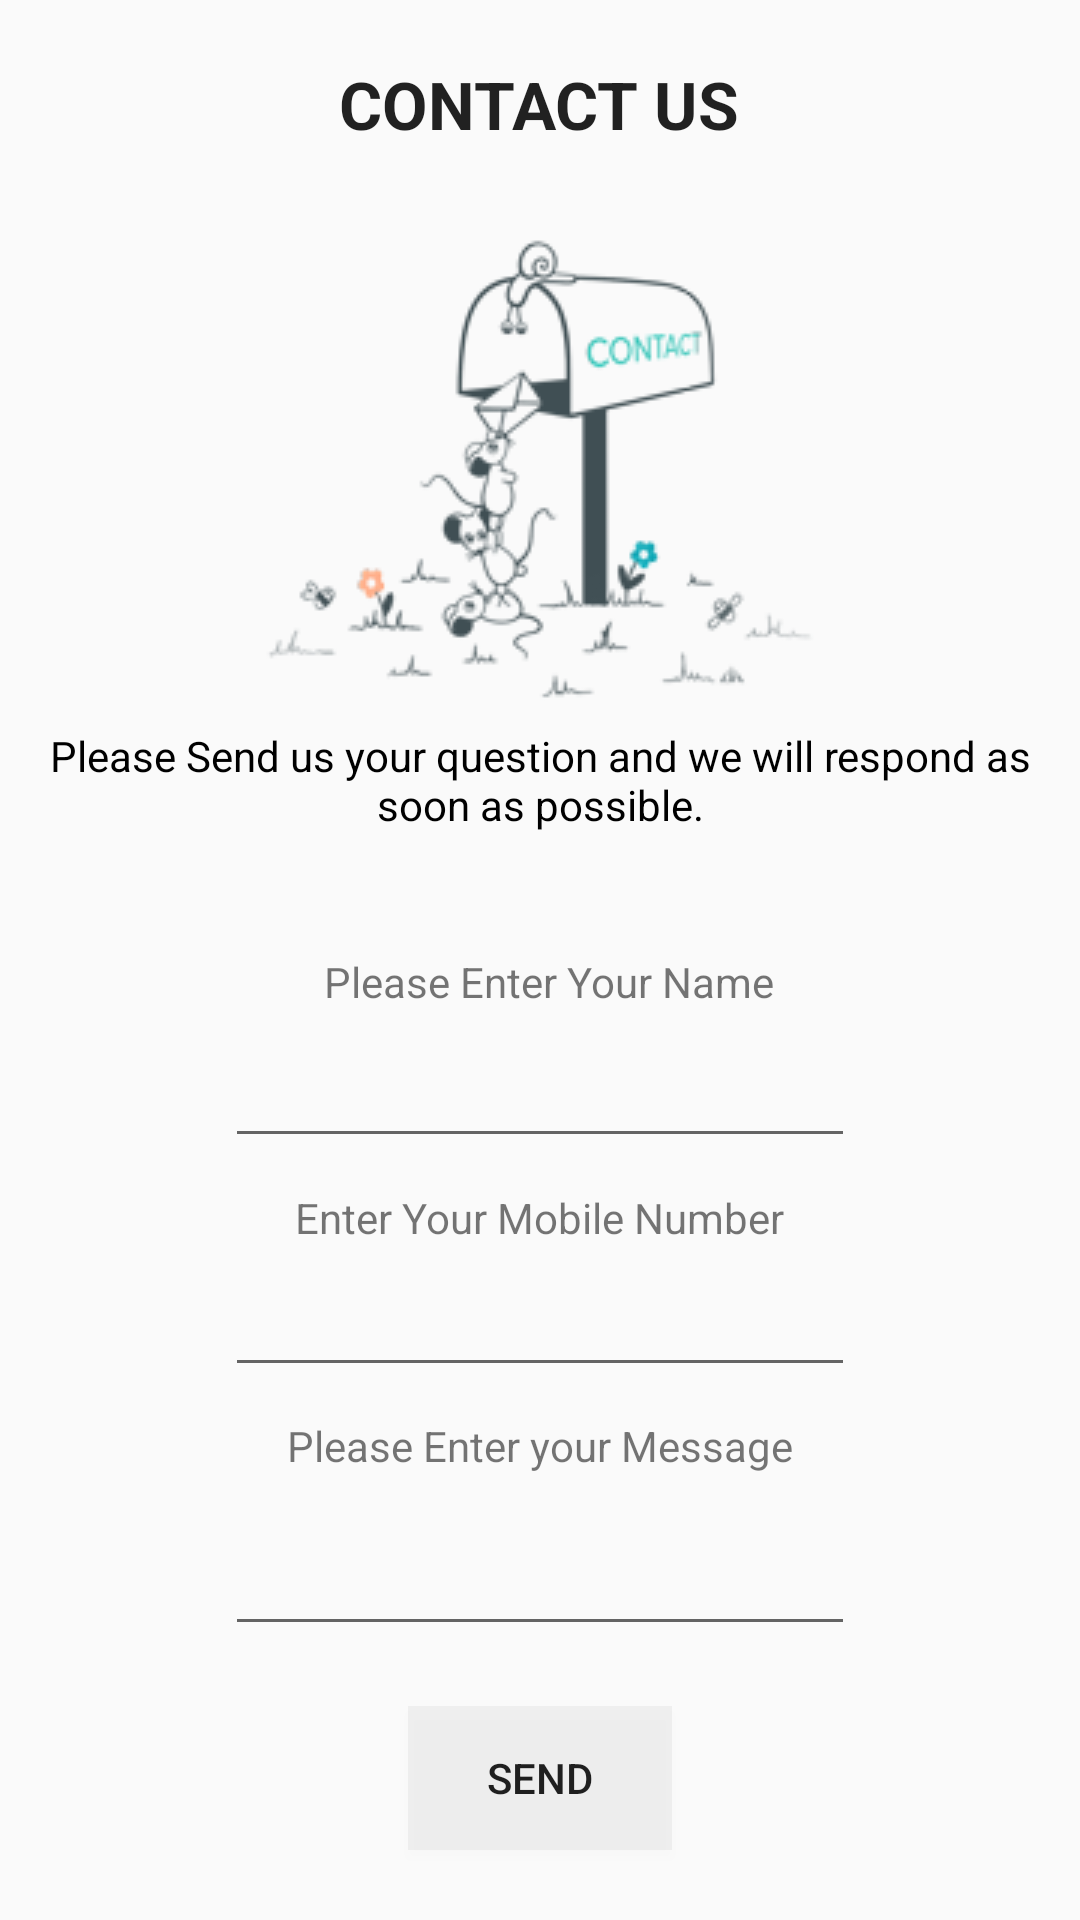

Layout XML and referenced resources for this Android screen:
<!-- AndroidManifest.xml: application theme Theme.Design.Light.NoActionBar -->
<!-- res/layout/fragment_contact.xml -->
<FrameLayout xmlns:android="http://schemas.android.com/apk/res/android"
    xmlns:app="http://schemas.android.com/apk/res-auto"
    xmlns:tools="http://schemas.android.com/tools"
    android:layout_width="match_parent"
    android:layout_height="match_parent"
    tools:context="com.apareciumlabs.brionsilva.safeplant.ContactFragment">

    
    <ScrollView
        android:layout_width="match_parent"
        android:layout_height="match_parent">

        <RelativeLayout
            android:layout_width="match_parent"
            android:layout_height="wrap_content">

            <TextView
                android:id="@+id/helpTV"
                android:layout_width="wrap_content"
                android:layout_height="wrap_content"
                android:layout_centerHorizontal="true"
                android:layout_marginTop="20dp"
                android:text="@string/help"
                android:textAppearance="?android:attr/textAppearanceLarge"
                android:textStyle="bold" />

            <TextView
                android:id="@+id/TitletextView"
                android:layout_width="wrap_content"
                android:layout_height="wrap_content"
                android:layout_marginTop="193dp"
                android:text="Please Send us your question and we will respond as soon as possible."
                android:textAlignment="center"
                android:textAppearance="?android:attr/textAppearanceSmall"
                android:textColor="@color/Black"
                android:layout_below="@+id/helpTV"
                android:layout_alignParentLeft="true"
                android:layout_alignParentStart="true" />

            <EditText
                android:id="@+id/nameEditText"
                android:layout_width="wrap_content"
                android:layout_height="wrap_content"
                android:layout_below="@+id/TitletextView"
                android:layout_centerHorizontal="true"
                android:layout_marginTop="67dp"
                android:autoText="true"
                android:ems="10"
                android:inputType="textPersonName" />

            <EditText
                android:id="@+id/mobileEditText"
                android:layout_width="wrap_content"
                android:layout_height="wrap_content"
                android:layout_alignLeft="@+id/nameEditText"
                android:layout_alignStart="@+id/nameEditText"
                android:layout_below="@+id/nameEditText"
                android:layout_marginTop="35dp"
                android:ems="10"
                android:inputType="phone" />

            <EditText
                android:id="@+id/askQuestionEditText"
                android:layout_width="wrap_content"
                android:layout_height="wrap_content"
                android:layout_marginTop="16dp"
                android:ems="10"
                android:inputType="textMultiLine"
                android:textAlignment="center"
                android:layout_below="@+id/messageTV"
                android:layout_alignLeft="@+id/mobileEditText"
                android:layout_alignStart="@+id/mobileEditText" />

            <Button
                android:id="@+id/submitQuestionBtn"
                android:layout_width="wrap_content"
                android:layout_height="wrap_content"
                android:layout_below="@+id/askQuestionEditText"
                android:layout_centerHorizontal="true"
                android:layout_marginTop="20dp"
                android:layout_marginBottom="10dp"
                android:background="@color/transparentGrey"
                android:text="SEND" />

            <TextView
                android:id="@+id/nameET"
                android:layout_width="wrap_content"
                android:layout_height="wrap_content"
                android:layout_alignLeft="@+id/nameEditText"
                android:layout_alignStart="@+id/nameEditText"
                android:layout_below="@+id/TitletextView"
                android:layout_marginLeft="33dp"
                android:layout_marginTop="40dp"
                android:text="@string/name"
                android:textAppearance="?android:attr/textAppearanceSmall" />

            <TextView
                android:id="@+id/mobileET"
                android:layout_width="wrap_content"
                android:layout_height="wrap_content"
                android:layout_alignTop="@+id/mobileEditText"
                android:layout_centerHorizontal="true"
                android:layout_marginTop="-25dp"
                android:text="@string/mobile"
                android:textAppearance="?android:attr/textAppearanceSmall" />

            <TextView
                android:id="@+id/messageTV"
                android:layout_width="wrap_content"
                android:layout_height="wrap_content"
                android:layout_below="@+id/mobileEditText"
                android:layout_centerHorizontal="true"
                android:layout_marginTop="10dp"
                android:text="@string/message"
                android:textAppearance="?android:attr/textAppearanceSmall" />

            <ImageView
                android:id="@+id/imageView10"
                android:layout_width="wrap_content"
                android:layout_height="wrap_content"
                android:src="@drawable/contact"
                android:layout_below="@+id/helpTV"
                android:layout_centerHorizontal="true"
                android:layout_marginTop="29dp" />

        </RelativeLayout>
    </ScrollView>

</FrameLayout>
<!-- resources referenced by this layout -->
<resources>
  <color name="Black">#000000</color>
  <color name="transparentGrey">#11595959</color>
  <!-- drawable contact: png bitmap (drawable, 12430 bytes) -->
  <string name="help">CONTACT US</string>
  <string name="message">Please Enter your Message</string>
  <string name="mobile">Enter Your Mobile Number</string>
  <string name="name">Please Enter Your Name</string>
</resources>
